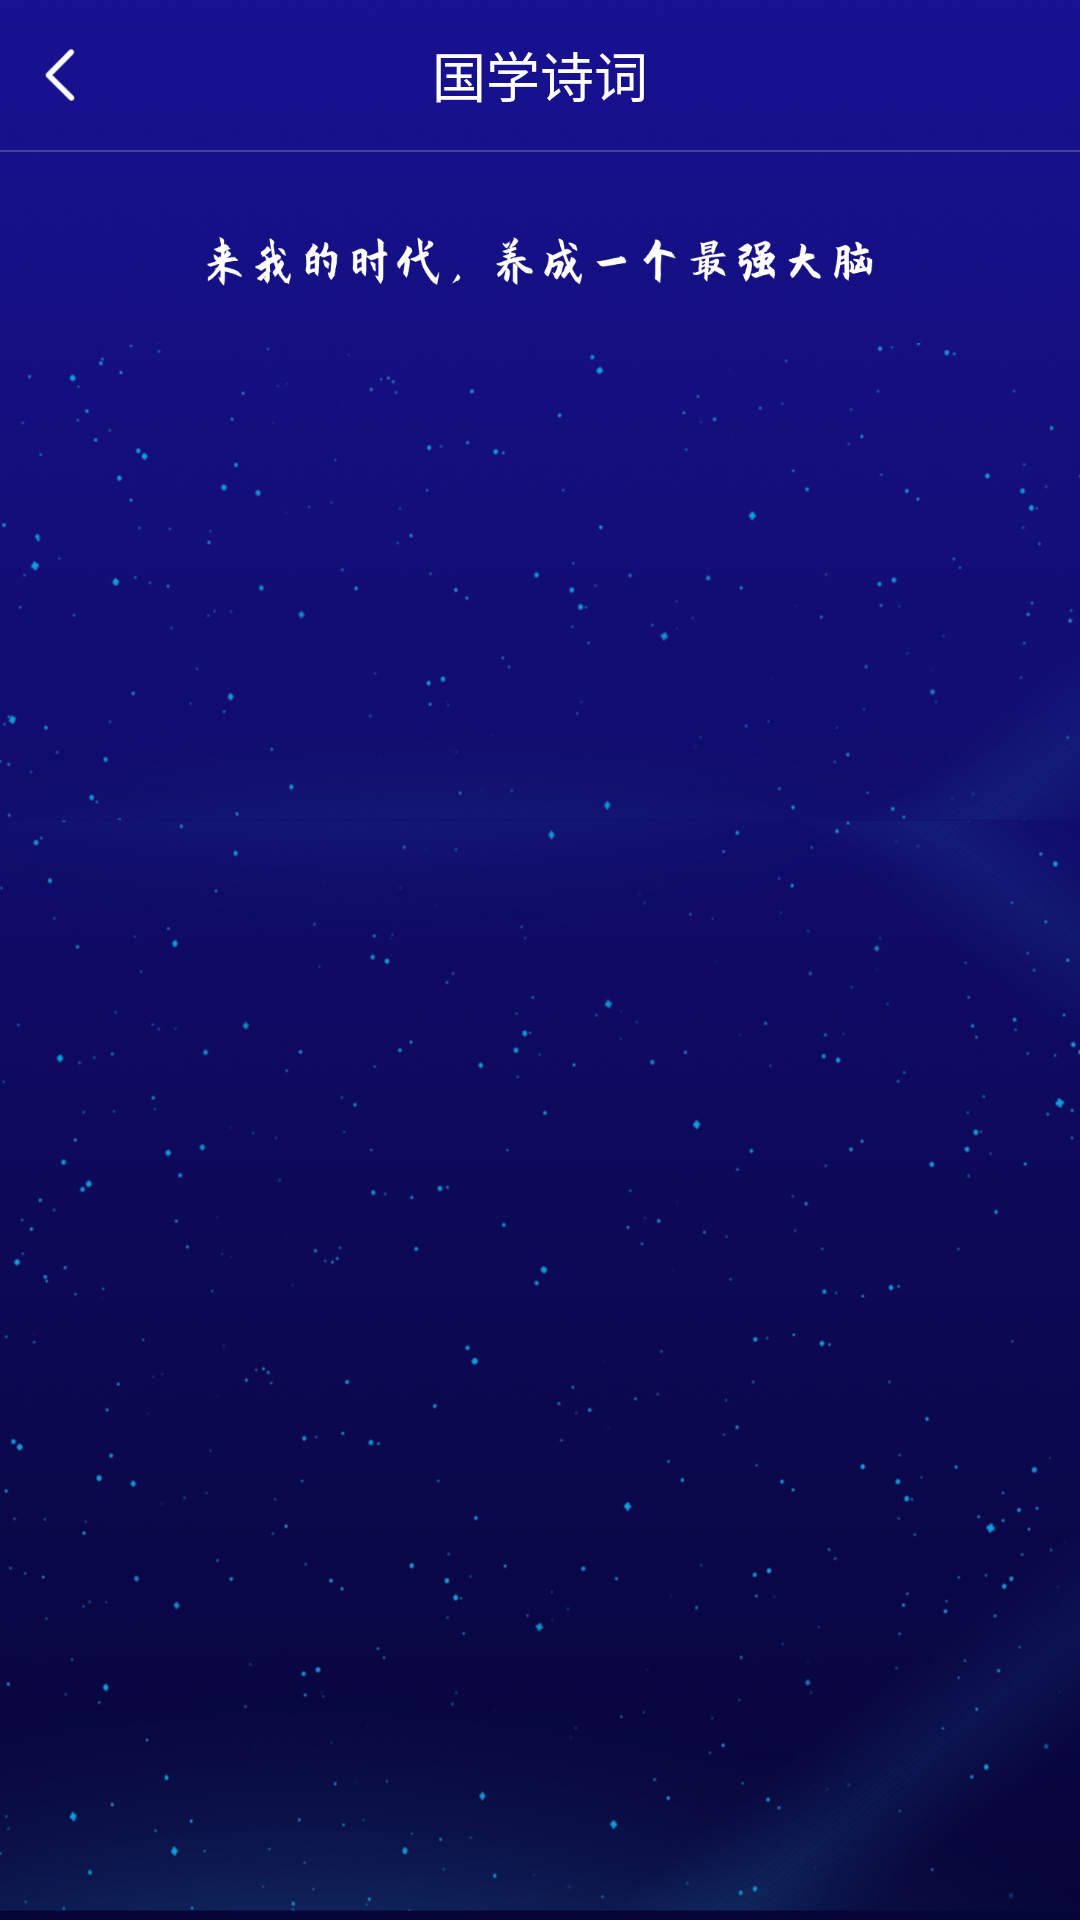

This screen was rendered from an Android layout file. Write that file and the resources it references.
<!-- AndroidManifest.xml: application theme Theme.AppCompat.Light.NoActionBar -->
<!-- res/layout/activity_pomes.xml -->
<?xml version="1.0" encoding="utf-8"?>
<LinearLayout xmlns:android="http://schemas.android.com/apk/res/android"
    android:layout_width="match_parent"
    android:layout_height="match_parent"
    android:background="@mipmap/bg_pomes_2"
    android:orientation="vertical">

    <View
        android:id="@+id/view"
        android:layout_width="match_parent"
        android:layout_height="0dp"></View>

    <RelativeLayout
        android:id="@+id/rl_title"
        android:layout_width="match_parent"
        android:layout_height="50dp">

        <RelativeLayout
            android:id="@+id/rl_back"
            android:layout_width="40dp"
            android:layout_height="match_parent">

            <ImageView
                android:layout_width="wrap_content"
                android:layout_height="wrap_content"
                android:layout_centerInParent="true"
                android:src="@mipmap/iv_back_white"></ImageView>
        </RelativeLayout>

        <TextView
            android:layout_width="wrap_content"
            android:layout_height="wrap_content"
            android:layout_centerInParent="true"
            android:text="国学诗词"
            android:textColor="@color/color_ffffff"
            android:textSize="18dp"></TextView>
    </RelativeLayout>

    <View
        android:layout_width="match_parent"
        android:layout_height="0.5dp"
        android:background="#33ffffff"></View>


    <LinearLayout
        android:layout_width="match_parent"
        android:layout_height="match_parent"
        android:orientation="vertical">

        <ImageView
            android:layout_width="222dp"
            android:layout_height="33dp"
            android:layout_gravity="center_horizontal"
            android:layout_marginTop="20dp"
            android:src="@drawable/bg_poems"></ImageView>

        <androidx.recyclerview.widget.RecyclerView
            android:id="@+id/rc_poems"
            android:layout_width="match_parent"
            android:layout_marginTop="30dp"
            android:layout_height="match_parent"></androidx.recyclerview.widget.RecyclerView>
    </LinearLayout>


</LinearLayout>
<!-- resources referenced by this layout -->
<resources>
  <color name="color_ffffff">#FFFFFF</color>
  <!-- drawable bg_poems: png bitmap (drawable, 20285 bytes) -->
  <!-- mipmap bg_pomes_2: png bitmap (mipmap-xxhdpi, 808422 bytes) -->
  <!-- mipmap iv_back_white: png bitmap (mipmap-xxhdpi, 1710 bytes) -->
</resources>
